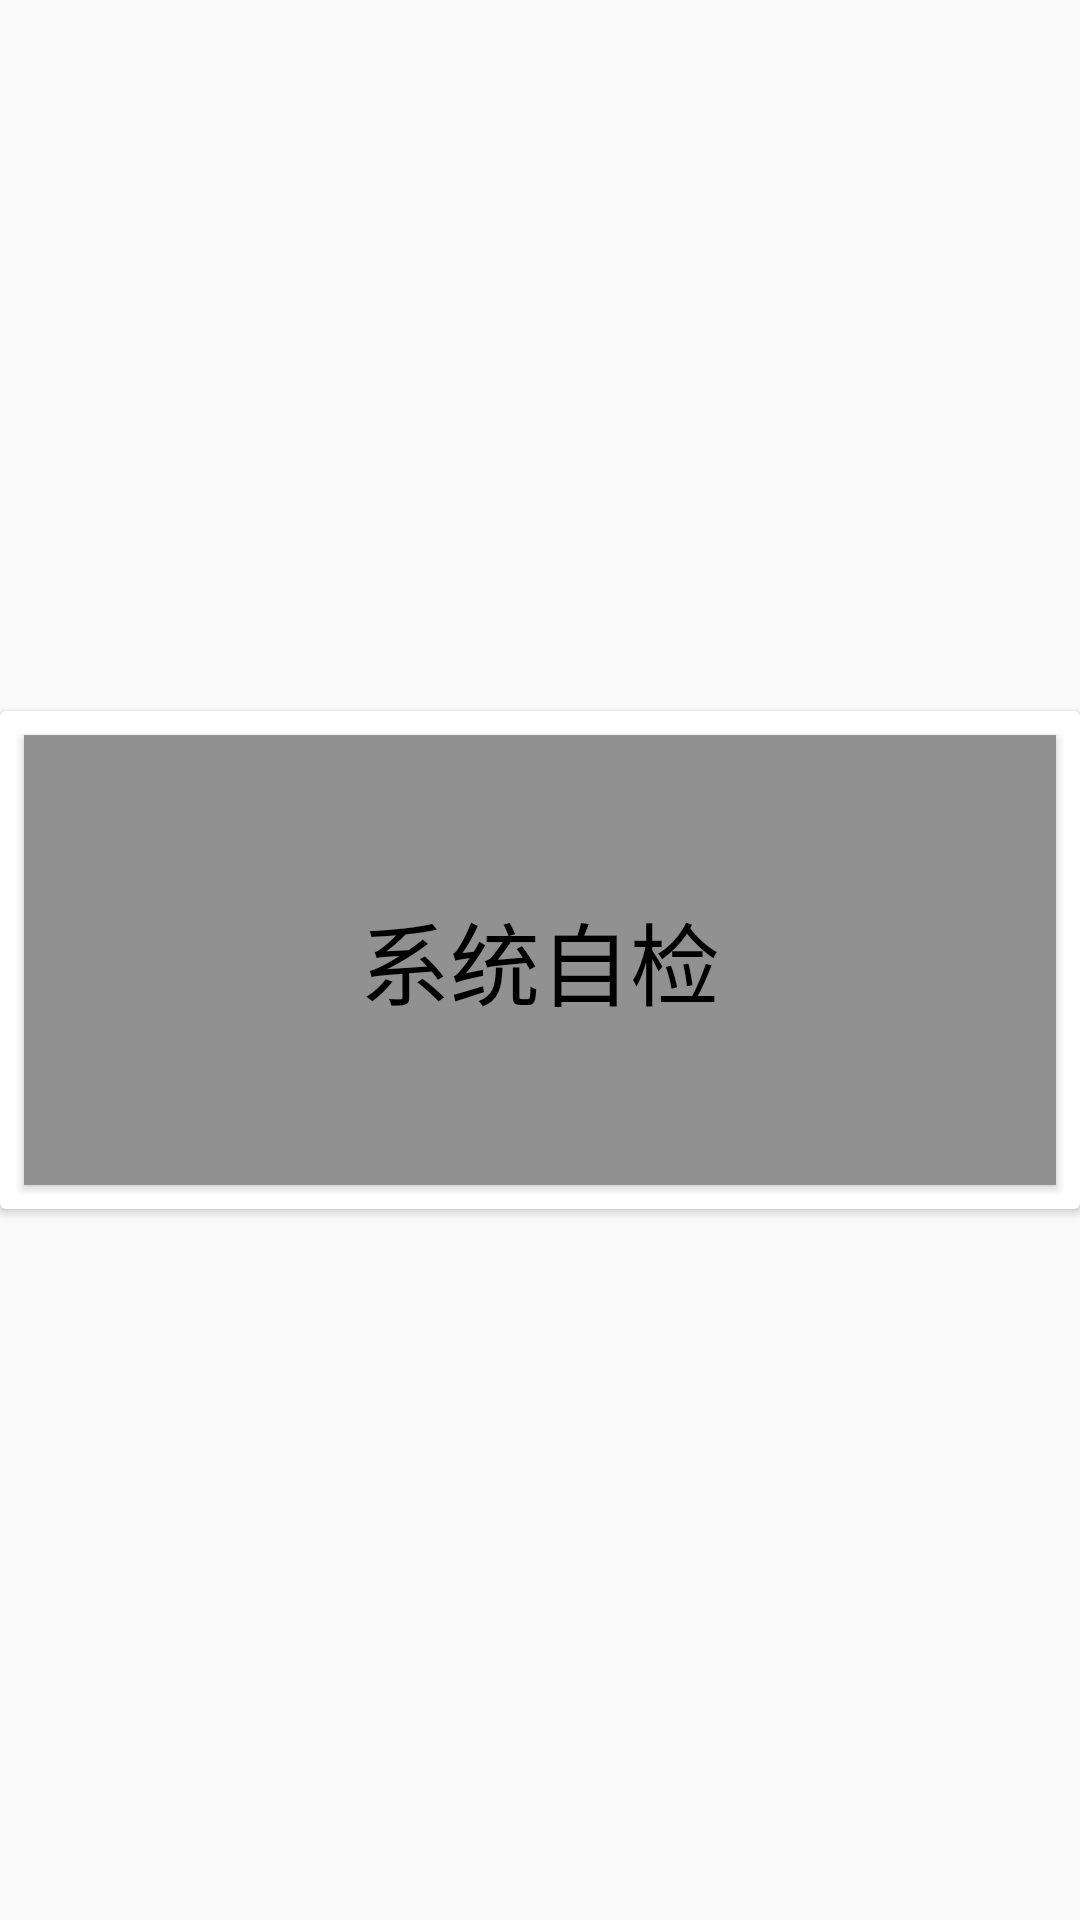

Android layout source for this screen:
<!-- AndroidManifest.xml: application theme AppTheme.NoActionBar -->
<!-- res/layout/fragment_support.xml -->
<?xml version="1.0" encoding="utf-8"?>
<FrameLayout xmlns:android="http://schemas.android.com/apk/res/android"
    xmlns:tools="http://schemas.android.com/tools"
    android:layout_width="match_parent"
    android:layout_height="match_parent"
    tools:context=".homefragments.SupportFragment">

    <android.support.v7.widget.CardView
        android:layout_width="match_parent"
        android:layout_height="wrap_content"
        android:background="@null"
        android:layout_gravity="center">

        <LinearLayout
            android:layout_width="fill_parent"
            android:layout_height="wrap_content"
            android:layout_marginLeft="5dp"
            android:layout_marginTop="5dp"
            android:layout_marginRight="5dp"
            android:layout_marginBottom="5dp"
            android:orientation="vertical">

            <Button
                android:id="@+id/card_main_selfcheck"
                android:layout_height="match_parent"
                android:gravity="center_horizontal|center_vertical"
                android:layout_width="match_parent"
                android:padding="15dip"
                android:height="150dp"
                android:layout_margin="3dip"
                android:background="#919191"
                android:text="@string/card_main_selfcheck"
                android:textSize="30sp"
                android:textColor="#000" />
        </LinearLayout>
    </android.support.v7.widget.CardView>

</FrameLayout>
<!-- resources referenced by this layout -->
<resources>
  <string name="card_main_selfcheck">系统自检</string>
  <style name="AppTheme.NoActionBar">
          <item name="windowActionBar">false</item>
          <item name="windowNoTitle">true</item>
      </style>
</resources>
